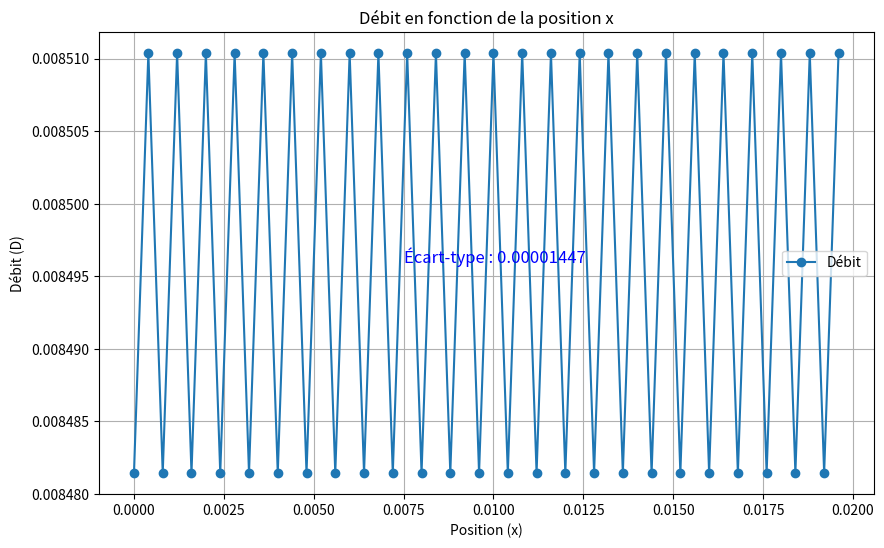
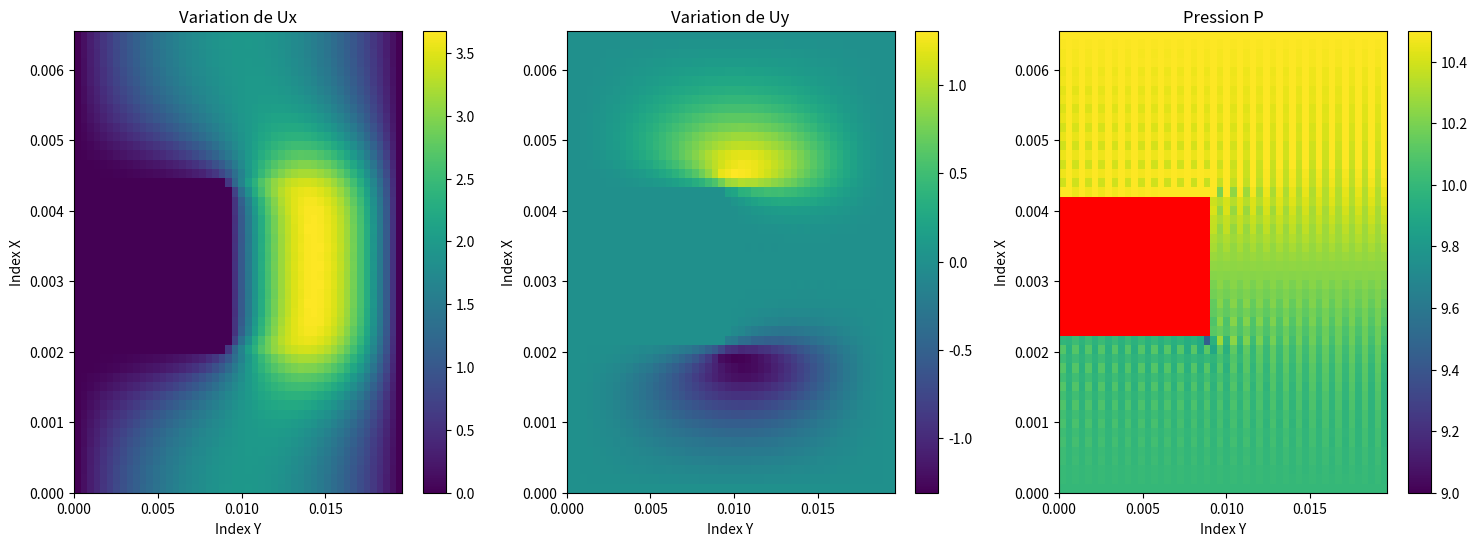

Recreate these plots in Python, in order.
import numpy as np
import matplotlib.pyplot as plt
import math
from scipy.sparse import lil_matrix, csc_matrix
from scipy.sparse.linalg import spsolve

# Dimensions et paramètres

n, m, L, l = 50, 50,  0.0196, 0.00655
x = L / (n-1)
y = l / (m-1)
C = 0.000018
P1 = 10.5
P2 = 10
Y = y**2
X = x**2
# Créer la matrice sparse et le vecteur b
matrix = lil_matrix((3 * m * n, 3 * m * n))  # Création d'une matrice creuse
b = np.zeros((3 * m * n, 1))
# Listes pour suivre les indices de remplissage
LX = []
LY = []
LZ = []
def defo(Xmin,Xmax,Ymax):
    L=[]
    x=Xmin
    y=0
    while Xmin <= x <= Xmax and y <= Ymax :

        L.append((x,y))
        if x==Xmax :
            x=Xmin
            y+=1
            continue
        x+=1
    return L
xmin, xmax, ymax = 17, 33, 23
Q = defo(xmin, xmax, ymax)

# Fonctions auxiliaires
def directe(i, j, n):
    return j * n + i

def inverse(k, n):
    return k % n, k // n
I = [0, n-1, m*n-n, m*n-1]
for k in range(m*n)  :
    if k not in I and inverse(k, n) not in Q :
        i=inverse(k, n)[0]
        j=inverse(k, n)[1]
        if(j==0):#UX=UY=0
            matrix[directe(i,j,n),directe(i,j,n)]=1
            LX.append(directe(i,j,n))
            matrix[directe(i,j,n)+m*n,directe(i,j,n)+m*n]=1
            LY.append(directe(i,j,n)+m*n)
        if(j==m-1):#UX=UY=0
            matrix[directe(i,j,n),directe(i,j,n)]=1
            LX.append(directe(i,j,n))
            matrix[directe(i,j,n)+m*n,directe(i,j,n)+m*n]=1
            LY.append(directe(i,j,n)+m*n)
        if(i==0):#P1 , PERIDICITE UY=0
            matrix[k,directe(i+1, j, n)] = 1/X
            matrix[k,directe(n-2, j, n)] = 1/X
            matrix[k,directe(i, j+1, n)] = 1/Y
            matrix[k,directe(i, j-1, n)] = 1/Y
            matrix[k,k] = -2*((1/Y)+(1/X))
            matrix[k,directe(i+1, j, n)+2*n*m] = -1/(C*x)
            matrix[k,directe(i, j, n)+2*n*m] = 1/(C*x)
            LX.append(directe(i,j,n))
            matrix[directe(i,j,n)+2*m*n,directe(i,j,n)+2*m*n]=1
            b[directe(i,j,n)+2*m*n,0]=P1
            LZ.append(directe(i,j,n)+2*m*n)
            matrix[directe(i,j,n)+m*n,directe(i,j,n)+m*n]=1
            LY.append(directe(i,j,n)+m*n)

        if(i==n-1 ):#P2 DERIVE DE PERIDICITE UY=0
            matrix[k,directe(1, j, n)] = 1/X
            matrix[k,directe(i-1, j, n)] = 1/X
            matrix[k,directe(i, j+1, n)] = 1/Y
            matrix[k,directe(i, j-1, n)] = 1/Y
            matrix[k,k] = -2*((1/Y)+(1/X))
            matrix[k,directe(i, j, n)+2*n*m] = -1/(C*x)
            matrix[k,directe(i-1, j, n)+2*n*m] = 1/(C*x)
            LX.append(directe(i,j,n))
            matrix[directe(i,j,n)+m*n,directe(i,j,n)+m*n]=1
            LY.append(directe(i,j,n)+m*n)
            matrix[directe(i,j,n)+2*m*n,directe(i,j,n)+2*m*n]=1
            b[directe(i,j,n)+2*m*n,0]=P2
            LZ.append(directe(i,j,n)+2*m*n)
            # peridicite + laplacien de u en haut et bas
        if(j==m-1 and i!=0 and i!=n-1):
            matrix[k+2*m*n,directe(i+1, j, n)] = 1/(2*x)
            matrix[k+2*m*n,directe(i-1, j, n)] = -1/(2*x)
            matrix[k+2*m*n,directe(i, j, n)+m*n] = 1/y
            matrix[k+2*m*n,directe(i, j-1, n)+m*n] = -1/y
            LZ.append(directe(i,j,n)+2*m*n)
        if(j==0 and i!= n-1 and i!=0 ):
            matrix[k+2*m*n,directe(i-1, j, n)] = -1/(2*x)
            matrix[k+2*m*n,directe(i+1, j, n)] = 1/(2*x)
            matrix[k+2*m*n,directe(i, j+1, n)+m*n] = 1/y
            matrix[k+2*m*n,directe(i, j, n)+m*n] = -1/y
            LZ.append(directe(i,j,n)+2*m*n)

# remplissage de l interieur
for k in range(m * n):
  if inverse(k, n) not in Q :
    if k not in LX  and k not in I :
        i=inverse(k, n)[0]
        j=inverse(k, n)[1]
        matrix[k,directe(i+1, j, n)] = 1/X
        matrix[k,directe(i-1, j, n)] = 1/X
        matrix[k,directe(i, j+1, n)] = 1/Y
        matrix[k,directe(i, j-1, n)] = 1/Y
        matrix[k,k] = -2*((1/Y)+(1/X))
        matrix[k,directe(i+1, j, n)+2*n*m] = -1/(2*C*x)
        matrix[k,directe(i-1, j, n)+2*n*m] = 1/(2*C*x)
    w=k+m*n
    if w not in LY  and k not in I :
        i=inverse(k, n)[0]
        j=inverse(k, n)[1]
        matrix[k+m*n,directe(i+1, j, n)+m*n] = 1/X
        matrix[k+m*n,directe(i-1, j, n)+m*n] = 1/X
        matrix[k+m*n,directe(i, j+1, n)+m*n] = 1/Y
        matrix[k+m*n,directe(i, j-1, n)+m*n] = 1/Y
        matrix[k+m*n,k+m*n] = -2*((1/Y)+(1/X))
        matrix[k+m*n,directe(i, j+1, n)+2*n*m] = -1/(2*C*y)
        matrix[k+m*n,directe(i, j-1, n)+2*n*m] = 1/(2*C*y)
    v=k+2*m*n
    if v not in LZ  and k not in I  :
        i=inverse(k, n)[0]
        j=inverse(k, n)[1]
        matrix[k+2*m*n, directe(i+1, j, n)] = 1 / (2*x)
        matrix[k+2*m*n, directe(i-1, j, n)] = -1 / (2*x)
        matrix[k+2*m*n, directe(i, j+1, n)+m*n] = 1 / (2*y)#fix
        matrix[k+2*m*n, directe(i, j-1, n)+m*n] = -1 / (2*y)#fix
#remplissage des coins
for i in I:
    print(i)
    matrix[i,i]=1
    matrix[i+m*n,i+m*n]=1
    matrix[i+2*m*n,i+2*m*n]=1
    b[0+2*m*n,0]=P1
    b[m*n-n+2*m*n,0]=P1
    b[n-1+2*m*n,0]=P2
    b[m*n-1+2*m*n,0]=P2

# la deformation
for k in range(m*n):
    i=inverse(k, n)[0]
    j=inverse(k, n)[1]
    if inverse(k, n) in Q:
            matrix[k,k] = 1
            matrix[k+m*n,k+m*n] = 1
        # l interieur ou le tous est null
    if j < ymax and xmin<i<xmax:
            matrix[directe(i,j,n)+2*m*n,directe(i,j,n)+2*m*n] = 1
    if j == ymax and  xmin<i<xmax:
            matrix[k+2*m*n,directe(i,j+1,n)+m*n] = 1
            matrix[k+2*m*n,directe(i,j,n)+m*n] = -1
    if i==xmin and 0<j<ymax:
            matrix[k+2*m*n,directe(i,j,n)] =1
            matrix[k+2*m*n,directe(i-1,j,n)] = -1
    if i==xmax and 0<j<ymax:
            matrix[k+2*m*n,directe(i,j,n)] =-1
            matrix[k+2*m*n,directe(i+1,j,n)] = 1
    if (i==xmin and j==ymax ):
      # (Ux(k-1)-Ux(k+1))/dx+(Uy(k-N)-Uy(k+N))/dy=0 le divergent
            matrix[k+2*m*n,directe(i-1,j,n)] = 1/(2*x)
            matrix[k+2*m*n,directe(i+1,j,n)] = - 1/(2*x)
            matrix[k+2*m*n,directe(i,j-1,n)+m*n] = 1/(2*y)
            matrix[k+2*m*n,directe(i,j+1,n)+m*n] = -1/(2*y)
    if ( i==xmax and j==ymax):
            matrix[k+2*m*n,directe(i-1,j,n)] = 1/(2*x)
            matrix[k+2*m*n,directe(i+1,j,n)] = - 1/(2*x)
            matrix[k+2*m*n,directe(i,j-1,n)+m*n] = 1/(2*y)
            matrix[k+2*m*n,directe(i,j+1,n)+m*n] = -1/(2*y)
    if (i==xmin and j==0 ):
            matrix[k+2*m*n,directe(i-1,j,n)+2*m*n] = 1/X
            matrix[k+2*m*n,directe(i,j+1,n)+2*m*n] =  1/Y
            matrix[k+2*m*n,directe(i,j,n)+2*m*n] = -1*((1/Y)+(1/X))
            #matrix[k+2*m*n][directe(i,j,n)+2*m*n] = 1
            #matrix[k+2*m*n][directe(i-1,j,n)+2*m*n] = -1
    if (i==xmax and j==0 ):
            matrix[k+2*m*n,directe(i+1,j,n)+2*m*n] = 1/X
            matrix[k+2*m*n,directe(i,j+1,n)+2*m*n] =  1/Y
            matrix[k+2*m*n,directe(i,j,n)+2*m*n] = -1*((1/Y)+(1/X))
            #matrix[k+2*m*n][directe(i,j,n)+2*m*n] = 1
            #matrix[k+2*m*n][directe(i+1,j,n)+2*m*n] = -1

matrix = csc_matrix(matrix)

# Résolution du système
solution = spsolve(matrix, b)

# Extraction de Ux, Uy et P de la solution
Ux = solution[:m * n].reshape((m, n))
Uy = solution[m * n:2 * m * n].reshape((m, n))
P = solution[2 * m * n:].reshape((m, n))
ux = solution[:m * n]
uy = solution[m * n:2 * m * n]
p = solution[2 * m * n:]
U = []


# Définition de la fonction de débit
def debit(u, n, m, l):
    D = []
    for i in range(n):
        Um = 0
        for j in range(m):
            Um += u[i + j * n]
        D.append(Um * y)
    return D

# Calcul du débit
D = debit(ux, n, m, l)
ecart_type = np.std(D)
print(ecart_type)
debitm = sum(D) / len(D)
print(debitm)
# Création des points sur l'axe X
x = np.linspace(0, L, n)

# Tracé du débit (figure séparée)
plt.figure(figsize=(10, 6))
plt.plot(x, D, marker='o', label='Débit')
plt.title("Débit en fonction de la position x")
plt.xlabel("Position (x)")
plt.ylabel("Débit (D)")
plt.text(0.0075, debitm, f"Écart-type : {ecart_type:.8f}", fontsize=12, color='blue')
plt.grid(True)
plt.legend()
plt.show()
# Création d'une figure avec un agencement de grille
fig, axs = plt.subplot_mosaic([['Ux', 'Uy', 'P']], figsize=(18, 6))

# Affichage de Ux
img1 = axs['Ux'].imshow(Ux.T, cmap='viridis', aspect='auto', extent=[0,L,0,l])
fig.colorbar(img1, ax=axs['Ux'])
axs['Ux'].set_title('Variation de Ux')
axs['Ux'].set_xlabel('Index Y')
axs['Ux'].set_ylabel('Index X')
# Affichage de Uy
img2 = axs['Uy'].imshow(Uy.T, cmap='viridis', aspect='auto', extent=[0,L,0,l])
fig.colorbar(img2, ax=axs['Uy'])
axs['Uy'].set_title('Variation de Uy')
axs['Uy'].set_xlabel('Index Y')
axs['Uy'].set_ylabel('Index X')
cmap = plt.cm.get_cmap('viridis')
cmap.set_under(color='red')
P_min = 10.5
P_max = 10
img3 = axs['P'].imshow(P.T, cmap=cmap, aspect='auto', vmin=P_min, vmax=P_max , extent=[0,L,0,l])
fig.colorbar(img3, ax=axs['P'])
axs['P'].set_title('Pression P')
axs['P'].set_xlabel('Index Y')
axs['P'].set_ylabel('Index X')
np.set_printoptions(linewidth=200, threshold=np.inf, suppress=True)
plt.show()
